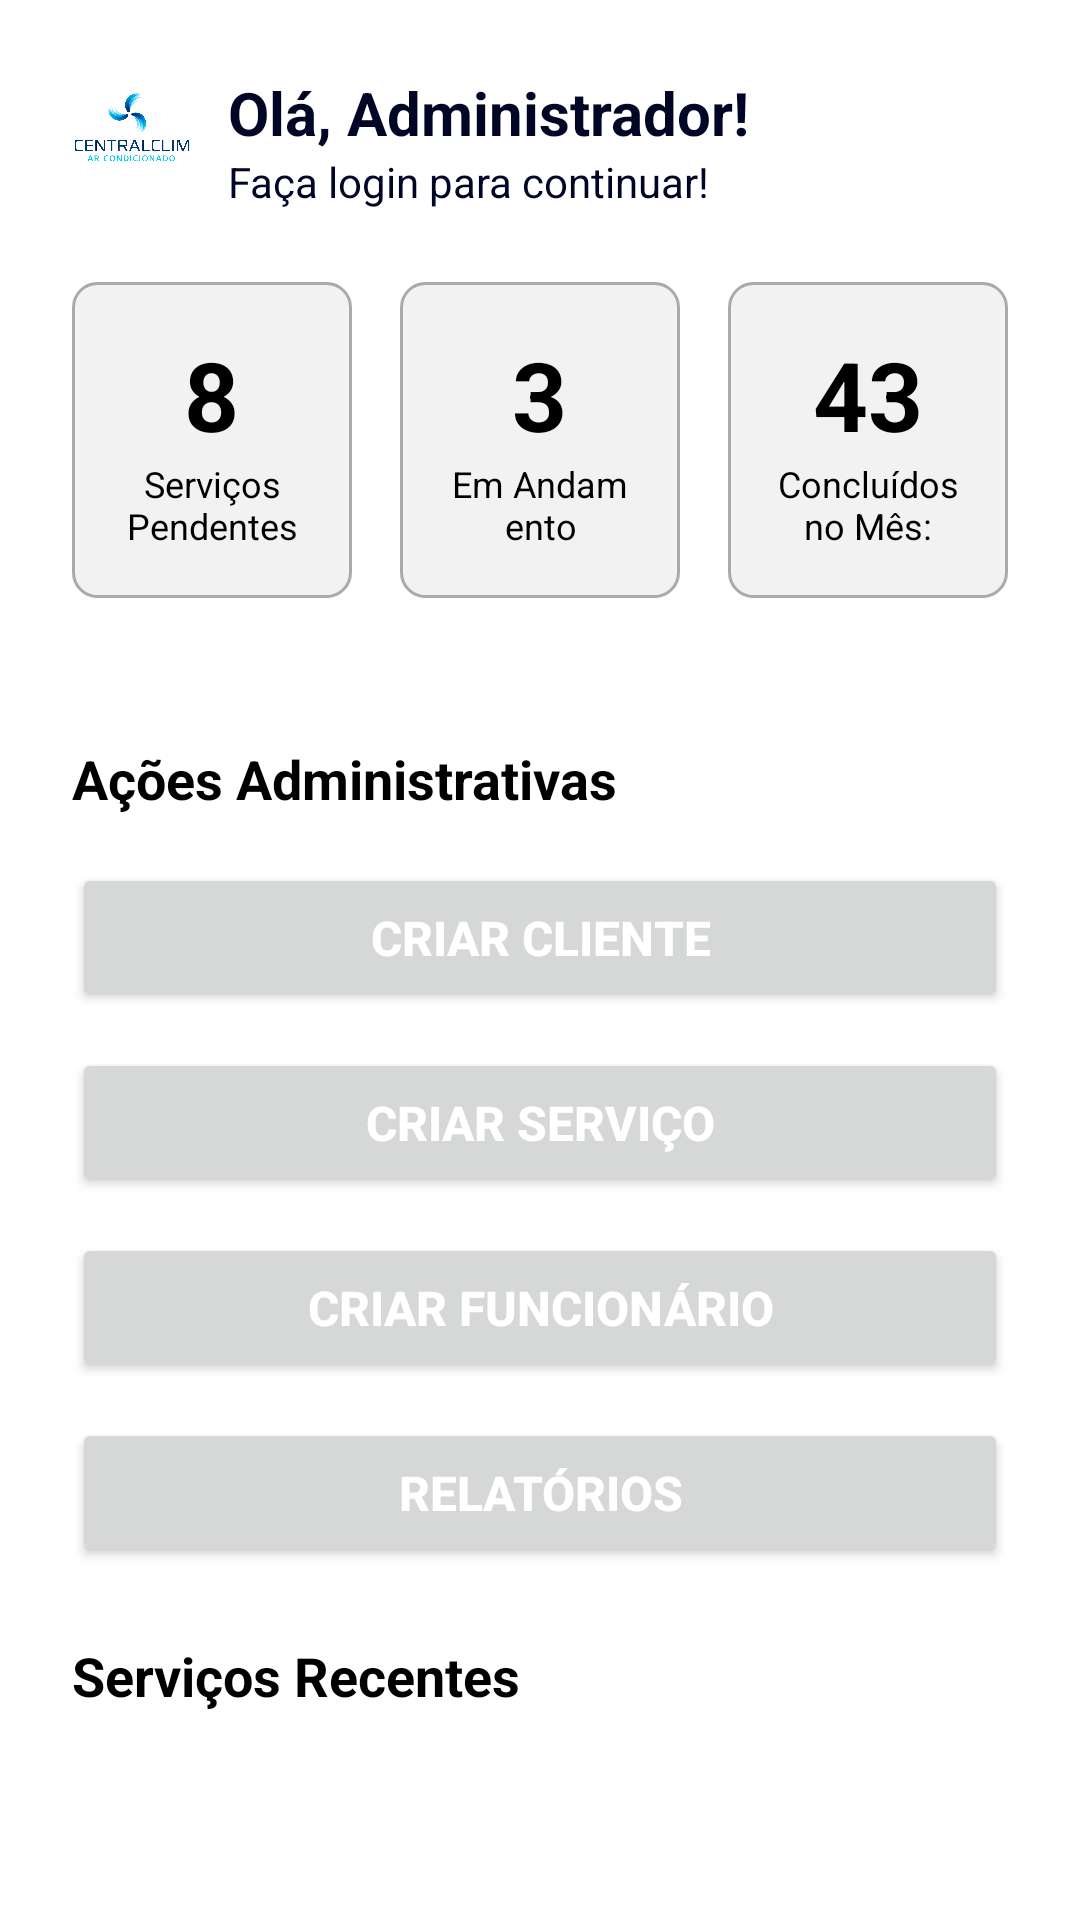

The Android layout XML behind this screen, and the referenced resources:
<!-- AndroidManifest.xml: application theme Theme.Android_Centralclim -->
<!-- res/layout/activity_tela_menu_adm.xml -->
<?xml version="1.0" encoding="utf-8"?>
<androidx.coordinatorlayout.widget.CoordinatorLayout xmlns:android="http://schemas.android.com/apk/res/android"
    xmlns:tools="http://schemas.android.com/tools"
    android:id="@+id/main"
    android:layout_width="match_parent"
    android:layout_height="match_parent"
    android:background="@color/white"
    tools:context=".TelaMenuAdm">

    <androidx.core.widget.NestedScrollView
        android:layout_width="match_parent"
        android:layout_height="match_parent"
        android:layout_marginBottom="56dp">


        <LinearLayout
            android:layout_width="match_parent"
            android:layout_height="wrap_content"
            android:orientation="vertical">

            <LinearLayout
                android:layout_width="match_parent"
                android:layout_height="wrap_content"
                android:gravity="center_vertical"
                android:orientation="horizontal"
                android:padding="24dp">

                <ImageView
                    android:layout_width="40dp"
                    android:layout_height="40dp"
                    android:contentDescription="@string/app_name"
                    android:src="@drawable/logo" />

                <LinearLayout
                    android:layout_width="wrap_content"
                    android:layout_height="wrap_content"
                    android:layout_marginStart="12dp"
                    android:orientation="vertical">

                    <TextView
                        android:layout_width="wrap_content"
                        android:layout_height="wrap_content"
                        android:text="@string/hi_adm"
                        android:textColor="@color/charcoalblue"
                        android:textSize="20sp"
                        android:textStyle="bold" />

                    <TextView
                        android:layout_width="wrap_content"
                        android:layout_height="wrap_content"
                        android:text="@string/log_adm"
                        android:textColor="@color/charcoalblue"
                        android:textSize="14sp"

                        />
                </LinearLayout>
            </LinearLayout>

            
            <LinearLayout
                android:layout_width="match_parent"
                android:layout_height="wrap_content"
                android:layout_marginBottom="24dp"
                android:baselineAligned="false"
                android:orientation="horizontal"
                android:paddingStart="24dp"
                android:paddingEnd="24dp">

                <LinearLayout
                    android:layout_width="0dp"
                    android:layout_height="wrap_content"
                    android:layout_marginEnd="8dp"
                    android:layout_weight="1"
                    android:background="@drawable/card_border_background"
                    android:gravity="center"
                    android:orientation="vertical"
                    android:padding="16dp">

                    <TextView
                        android:layout_width="wrap_content"
                        android:layout_height="wrap_content"
                        android:text="@string/num_adm"
                        android:textColor="@color/black"
                        android:textSize="32sp"
                        android:textStyle="bold" />

                    <TextView
                        android:layout_width="wrap_content"
                        android:layout_height="wrap_content"
                        android:gravity="center"
                        android:text="@string/ser_adm"
                        android:textColor="@color/black"
                        android:textSize="12sp" />
                </LinearLayout>

                <LinearLayout
                    android:layout_width="0dp"
                    android:layout_height="wrap_content"
                    android:layout_marginStart="8dp"
                    android:layout_marginEnd="8dp"
                    android:layout_weight="1"
                    android:background="@drawable/card_border_background"
                    android:gravity="center"
                    android:orientation="vertical"
                    android:padding="16dp">

                    <TextView
                        android:layout_width="wrap_content"
                        android:layout_height="wrap_content"
                        android:text="@string/sev_and_adm_num"
                        android:textColor="@color/black"
                        android:textSize="32sp"
                        android:textStyle="bold" />

                    <TextView
                        android:layout_width="wrap_content"
                        android:layout_height="wrap_content"
                        android:gravity="center"
                        android:text="@string/timeline_serv"
                        android:textColor="@color/black"
                        android:textSize="12sp" />
                </LinearLayout>

                <LinearLayout
                    android:layout_width="0dp"
                    android:layout_height="wrap_content"
                    android:layout_marginStart="8dp"
                    android:layout_weight="1"
                    android:background="@drawable/card_border_background"
                    android:gravity="center"
                    android:orientation="vertical"
                    android:padding="16dp">

                    <TextView
                        android:layout_width="wrap_content"
                        android:layout_height="wrap_content"
                        android:text="@string/total_sev_conc"
                        android:textColor="@color/black"
                        android:textSize="32sp"
                        android:textStyle="bold" />

                    <TextView
                        android:layout_width="wrap_content"
                        android:layout_height="wrap_content"
                        android:gravity="center_horizontal"
                        android:text="@string/serv_conc"
                        android:textColor="@color/black"
                        android:textSize="12sp" />
                </LinearLayout>
            </LinearLayout>


            <LinearLayout
                android:layout_width="match_parent"
                android:layout_height="wrap_content"
                android:orientation="vertical"
                android:padding="24dp">

                <TextView
                    android:layout_width="wrap_content"
                    android:layout_height="wrap_content"
                    android:layout_marginBottom="16dp"
                    android:text="@string/adm_act"
                    android:textColor="@color/black"
                    android:textSize="18sp"
                    android:textStyle="bold" />

                <Button
                    android:id="@+id/btn_criar_cliente"
                    android:layout_width="match_parent"
                    android:layout_height="wrap_content"
                    android:layout_marginBottom="12dp"
                    android:paddingTop="14dp"
                    android:paddingBottom="14dp"
                    android:text="@string/adm_create_cli"
                    android:textColor="@color/white"
                    android:textSize="16sp"
                    android:textStyle="bold" />

                <Button
                    android:id="@+id/btn_criar_servico"
                    android:layout_width="match_parent"
                    android:layout_height="wrap_content"
                    android:layout_marginBottom="12dp"
                    android:paddingTop="14dp"
                    android:paddingBottom="14dp"
                    android:text="@string/adm_create_servic"
                    android:textColor="@color/white"
                    android:textSize="16sp"
                    android:textStyle="bold" />

                <Button
                    android:id="@+id/btn_criar_funcionario"
                    android:layout_width="match_parent"
                    android:layout_height="wrap_content"
                    android:layout_marginBottom="12dp"
                    android:paddingTop="14dp"
                    android:paddingBottom="14dp"
                    android:text="@string/adm_create_funcio"
                    android:textColor="@color/white"
                    android:textSize="16sp"
                    android:textStyle="bold" />

                <Button
                    android:id="@+id/btn_relatorios"
                    android:layout_width="match_parent"
                    android:layout_height="wrap_content"
                    android:layout_marginBottom="24dp"
                    android:paddingTop="14dp"
                    android:paddingBottom="14dp"
                    android:text="@string/adm_create_rela"
                    android:textColor="@color/white"
                    android:textSize="16sp"
                    android:textStyle="bold" />

                <TextView
                    android:layout_width="wrap_content"
                    android:layout_height="wrap_content"
                    android:layout_marginBottom="16dp"
                    android:text="@string/serv_recen"
                    android:textColor="@color/black"
                    android:textSize="18sp"
                    android:textStyle="bold" />

                <SearchView
                    android:id="@+id/search_view_clientes"
                    android:layout_width="match_parent"
                    android:layout_height="wrap_content"
                    android:background="@drawable/card_border_background"
                    android:layout_marginBottom="12dp"
                    android:iconifiedByDefault="false"
                    android:queryHint="Pesquisar clientes..." />

                
                <androidx.recyclerview.widget.RecyclerView
                    android:id="@+id/recycler_view_clientes"
                    android:layout_width="match_parent"
                    android:layout_height="wrap_content"
                    android:layout_marginBottom="12dp"/>

                <TextView
                    android:layout_width="wrap_content"
                    android:layout_height="wrap_content"
                    android:layout_marginTop="16dp"
                    android:layout_marginBottom="16dp"
                    android:text="@string/tec_adm"
                    android:textColor="@color/black"
                    android:textSize="18sp"
                    android:textStyle="bold" />

                <SearchView
                    android:id="@+id/search_view_tecnicos"
                    android:layout_width="match_parent"
                    android:layout_height="wrap_content"
                    android:layout_marginBottom="12dp"
                    android:background="@drawable/card_border_background"
                    android:iconifiedByDefault="false"
                    android:queryHint="Pesquisar técnicos..." />

                
                <androidx.recyclerview.widget.RecyclerView
                    android:id="@+id/recycler_view_tecnicos"
                    android:layout_width="match_parent"
                    android:layout_height="wrap_content"
                    android:layout_marginBottom="12dp"/>

            </LinearLayout>
        </LinearLayout>
    </androidx.core.widget.NestedScrollView>

</androidx.coordinatorlayout.widget.CoordinatorLayout>
<!-- resources referenced by this layout -->
<resources>
  <color name="black">#FF000000</color>
  <color name="charcoalblue">#010626</color>
  <color name="white">#FFFFFFFF</color>
  <!-- drawable card_border_background (drawable) -->
  <?xml version="1.0" encoding="utf-8"?>
  <shape xmlns:android="http://schemas.android.com/apk/res/android"
      android:shape="rectangle">
  
      
      <solid android:color="#F2F2F2" />
  
      
      <stroke
          android:width="1dp"
          android:color="@android:color/darker_gray" />
  
      
      <corners android:radius="8dp" />
  
  </shape>
  <!-- drawable logo: png bitmap (drawable, 224344 bytes) -->
  <string name="adm_act">Ações Administrativas</string>
  <string name="adm_create_cli">CRIAR CLIENTE</string>
  <string name="adm_create_funcio">CRIAR FUNCIONÁRIO</string>
  <string name="adm_create_rela">RELATÓRIOS</string>
  <string name="adm_create_servic">CRIAR SERVIÇO</string>
  <string name="app_name">Android_Centralclim</string>
  <string name="hi_adm">Olá, Administrador!</string>
  <string name="log_adm">Faça login para continuar!</string>
  <string name="num_adm">8</string>
  <string name="ser_adm">Serviços Pendentes</string>
  <string name="serv_conc">Concluídos no Mês:</string>
  <string name="serv_recen">Serviços Recentes</string>
  <string name="sev_and_adm_num">3</string>
  <string name="tec_adm">Técnicos Ativos</string>
  <string name="timeline_serv">Em Andamento</string>
  <string name="total_sev_conc">43</string>
  <style name="Theme.Android_Centralclim" parent="Base.Theme.Android_Centralclim" />
  <style name="Base.Theme.Android_Centralclim" parent="Theme.Material3.DayNight.NoActionBar">
          
          
      </style>
</resources>
